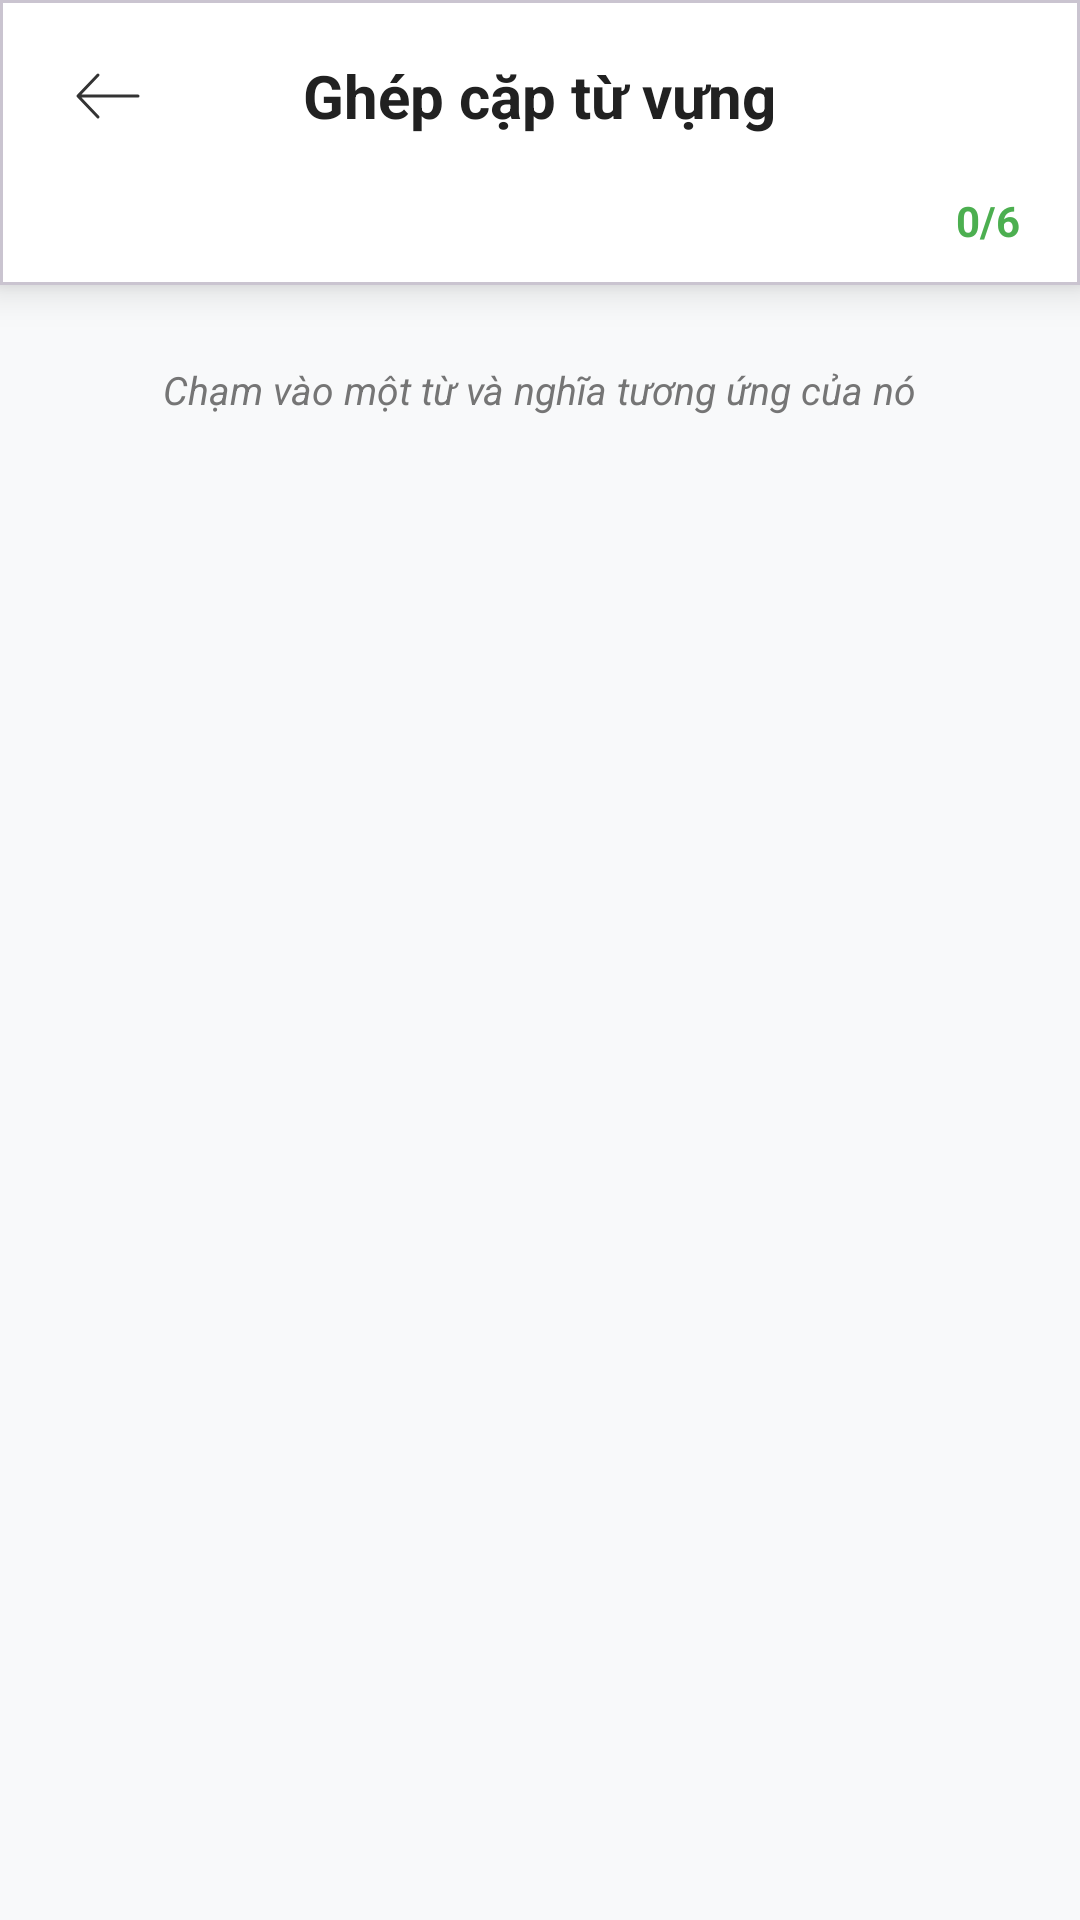

Android layout source for this screen:
<!-- AndroidManifest.xml: application theme Theme.DuolingoApp -->
<!-- res/layout/activity_ghep_tu.xml -->
<?xml version="1.0" encoding="utf-8"?>
<LinearLayout xmlns:android="http://schemas.android.com/apk/res/android"
    xmlns:app="http://schemas.android.com/apk/res-auto"
    android:layout_width="match_parent"
    android:layout_height="match_parent"
    android:orientation="vertical"
    android:background="#F8F9FA"> <com.google.android.material.card.MaterialCardView
    android:layout_width="match_parent"
    android:layout_height="wrap_content"
    app:cardElevation="8dp"
    app:cardCornerRadius="0dp"
    app:cardBackgroundColor="@android:color/white">

    <LinearLayout
        android:layout_width="match_parent"
        android:layout_height="wrap_content"
        android:orientation="vertical"
        android:paddingBottom="12dp">

        <RelativeLayout
            android:layout_width="match_parent"
            android:layout_height="64dp">

            <ImageButton
                android:id="@+id/btn_back"
                android:layout_width="48dp"
                android:layout_height="48dp"
                android:layout_centerVertical="true"
                android:layout_marginStart="12dp"
                android:background="?attr/selectableItemBackgroundBorderless"
                android:src="@drawable/ic_back"
                app:tint="#333333" />

            <TextView
                android:layout_width="wrap_content"
                android:layout_height="wrap_content"
                android:layout_centerInParent="true"
                android:text="Ghép cặp từ vựng"
                android:textColor="#212121"
                android:textSize="20sp"
                android:textStyle="bold" />
        </RelativeLayout>

        <LinearLayout
            android:layout_width="match_parent"
            android:layout_height="wrap_content"
            android:orientation="horizontal"
            android:gravity="center_vertical"
            android:paddingHorizontal="20dp">

            <ProgressBar
                android:id="@+id/pb_game_progress"
                style="?android:attr/progressBarStyleHorizontal"
                android:layout_width="0dp"
                android:layout_height="8dp"
                android:layout_weight="1"
                android:max="6"
                android:progress="0"
                android:progressDrawable="@drawable/custom_progress_bar" />

            <TextView
                android:id="@+id/tv_progress_text"
                android:layout_width="wrap_content"
                android:layout_height="wrap_content"
                android:layout_marginStart="16dp"
                android:text="0/6"
                android:textColor="#4CAF50"
                android:textSize="14sp"
                android:textStyle="bold" />
        </LinearLayout>
    </LinearLayout>
</com.google.android.material.card.MaterialCardView>

    <TextView
        android:layout_width="wrap_content"
        android:layout_height="wrap_content"
        android:layout_gravity="center"
        android:layout_marginTop="20dp"
        android:layout_marginBottom="10dp"
        android:background="@drawable/bg_instruction_label"
        android:paddingHorizontal="16dp"
        android:paddingVertical="6dp"
        android:text="Chạm vào một từ và nghĩa tương ứng của nó"
        android:textColor="#757575"
        android:textSize="13sp"
        android:textStyle="italic" />

    <androidx.recyclerview.widget.RecyclerView
        android:id="@+id/rv_match"
        android:layout_width="match_parent"
        android:layout_height="match_parent"
        android:padding="12dp"
        android:clipToPadding="false"
        android:scrollbars="none"
        app:layoutManager="androidx.recyclerview.widget.GridLayoutManager"
        app:spanCount="3" />

</LinearLayout>
<!-- resources referenced by this layout -->
<resources>
  <!-- drawable ic_back (drawable) -->
  <vector xmlns:android="http://schemas.android.com/apk/res/android"
      android:width="24dp"
      android:height="24dp"
      android:viewportWidth="24"
      android:viewportHeight="24">
  
      <path
          android:fillColor="#000000"
          android:pathData="M9.011,4.638a0.5,0.5 0,0 1 0.018,0.707L3.167,11.5H22a0.5,0.5 0,0 1 0,1H3.167l5.862,6.155a0.5,0.5 0,1 1,-0.724 0.69l-6.667,-7a0.5,0.5 0,0 1 0,-0.69l6.667,-7a0.5,0.5 0,0 1 0.706,-0.017"/>
  </vector>
  <style name="Theme.DuolingoApp" parent="Theme.VocaVerse" />
  <style name="Theme.VocaVerse" parent="Theme.Material3.DayNight.NoActionBar">
          
          <item name="colorPrimary">#2196F3</item>
          <item name="colorOnPrimary">@color/white</item>
          
          <item name="android:statusBarColor">?attr/colorPrimary</item>
  
          <item name="android:fontFamily">sans-serif</item>
          <item name="fontFamily">sans-serif</item>
      </style>
  <color name="white">#FFFFFFFF</color>
</resources>
